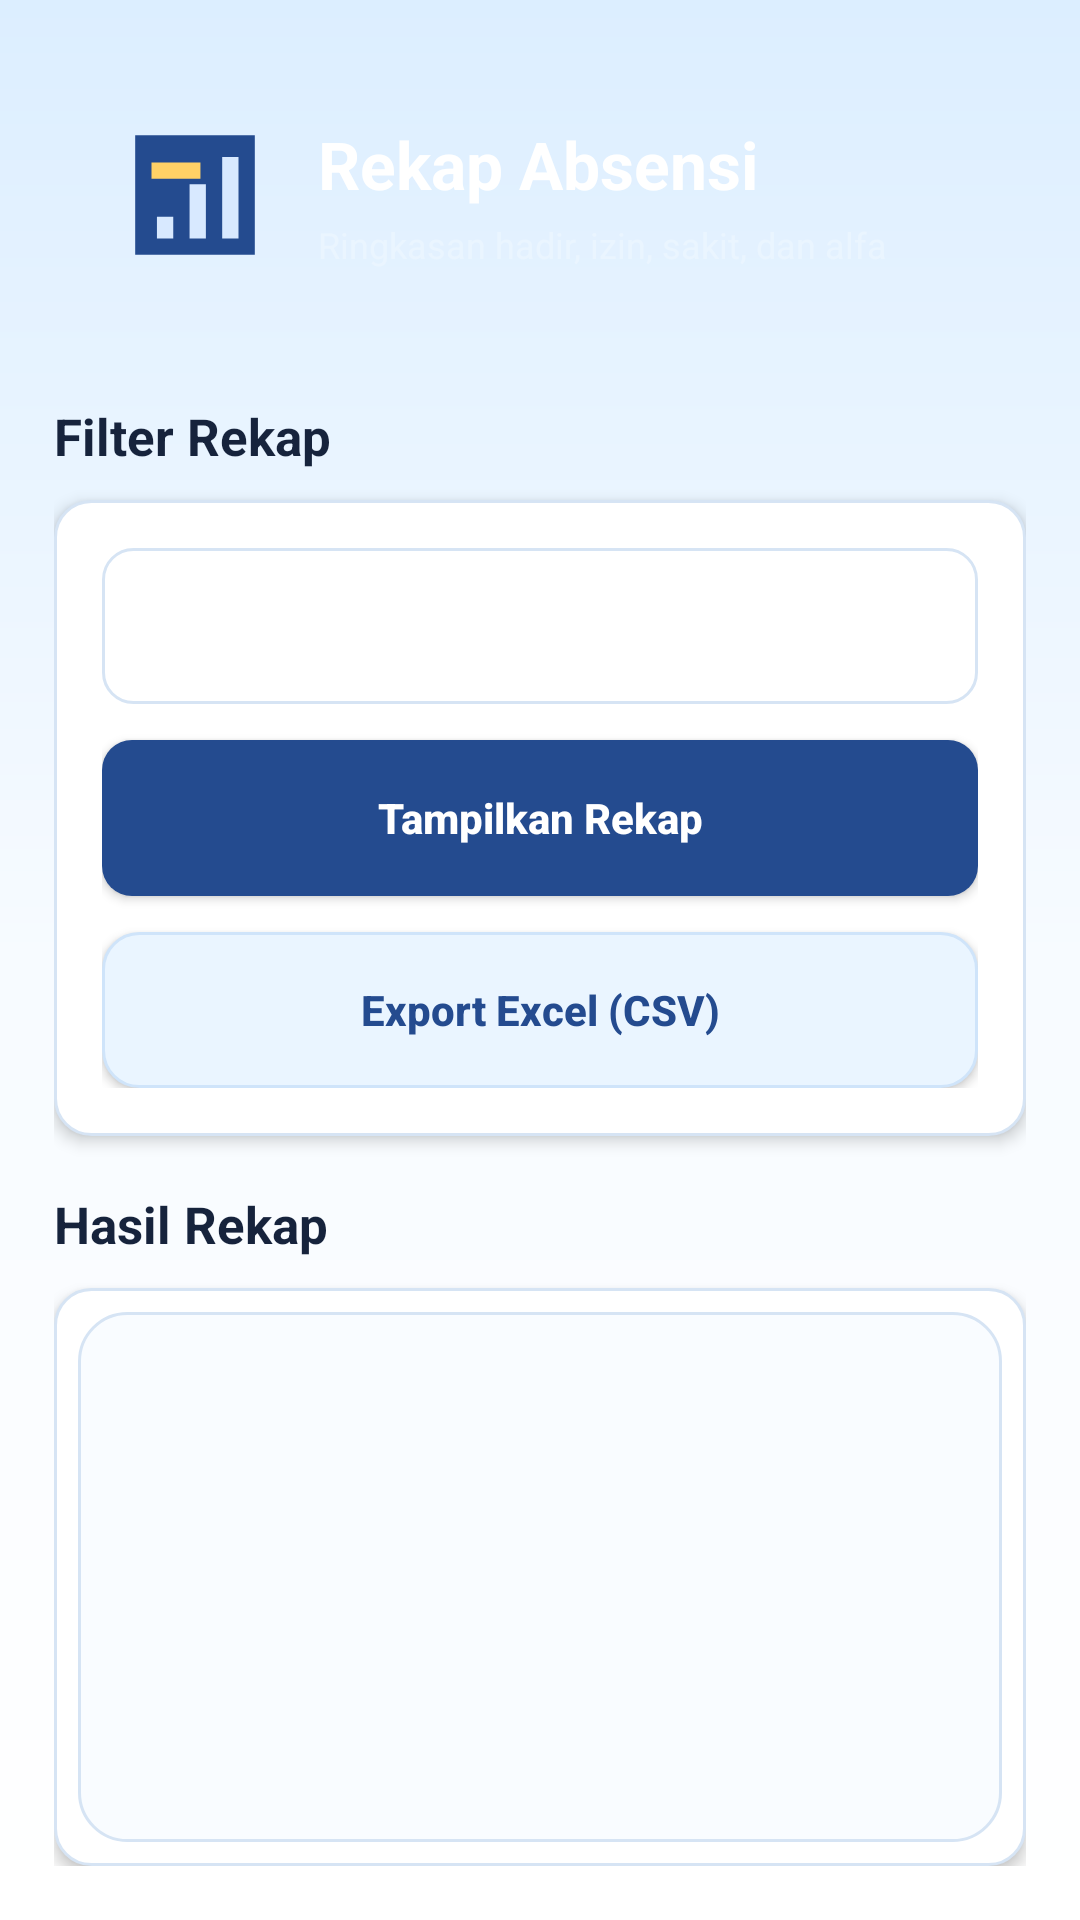

Write the Android layout XML for this screen, with the resource values it uses.
<!-- AndroidManifest.xml: application theme Theme.SmartBK -->
<!-- res/layout/activity_rekap_absensi.xml -->
<?xml version="1.0" encoding="utf-8"?>
<LinearLayout xmlns:android="http://schemas.android.com/apk/res/android"
    android:layout_width="match_parent"
    android:layout_height="match_parent"
    android:background="@drawable/bg_app_warm"
    android:orientation="vertical"
    android:padding="18dp">

    <LinearLayout
        android:layout_width="match_parent"
        android:layout_height="wrap_content"
        android:background="@drawable/bg_page_header"
        android:elevation="5dp"
        android:gravity="center_vertical"
        android:orientation="horizontal"
        android:padding="18dp">

        <ImageView
            android:layout_width="58dp"
            android:layout_height="58dp"
            android:contentDescription="Ikon rekap absensi"
            android:src="@drawable/ic_menu_rekap" />

        <LinearLayout
            android:layout_width="0dp"
            android:layout_height="wrap_content"
            android:layout_marginStart="12dp"
            android:layout_weight="1"
            android:orientation="vertical">

            <TextView
                android:layout_width="match_parent"
                android:layout_height="wrap_content"
                android:text="Rekap Absensi"
                android:textColor="@android:color/white"
                android:textSize="22sp"
                android:textStyle="bold" />

            <TextView
                android:layout_width="match_parent"
                android:layout_height="wrap_content"
                android:layout_marginTop="4dp"
                android:text="Ringkasan hadir, izin, sakit, dan alfa"
                android:textColor="#EAF5FF"
                android:textSize="12sp" />
        </LinearLayout>
    </LinearLayout>

    <TextView
        style="@style/PageSectionTitleStyle"
        android:layout_marginTop="22dp"
        android:text="Filter Rekap" />

    <LinearLayout
        android:layout_width="match_parent"
        android:layout_height="wrap_content"
        android:layout_marginTop="10dp"
        android:background="@drawable/card_bg"
        android:elevation="3dp"
        android:orientation="vertical"
        android:padding="16dp">

        <Spinner
            android:id="@+id/spinnerBulan"
            style="@style/FormSpinnerStyle"/>

        <Button
            android:id="@+id/btnTampilkan"
            style="@style/PrimaryButtonStyle"
            android:layout_marginTop="12dp"
            android:text="Tampilkan Rekap"/>

        <Button
            android:id="@+id/btnExport"
            style="@style/SecondaryButtonStyle"
            android:layout_marginTop="12dp"
            android:text="Export Excel (CSV)"/>
    </LinearLayout>

    <TextView
        style="@style/PageSectionTitleStyle"
        android:layout_marginTop="18dp"
        android:text="Hasil Rekap" />

    <LinearLayout
        android:layout_width="match_parent"
        android:layout_height="0dp"
        android:layout_weight="1"
        android:layout_marginTop="10dp"
        android:background="@drawable/card_bg"
        android:elevation="3dp"
        android:orientation="vertical"
        android:padding="8dp">

        <ListView
            android:id="@+id/listRekap"
            android:layout_width="match_parent"
            android:layout_height="match_parent"
            android:background="@drawable/bg_list_surface"
            android:divider="@color/border"
            android:dividerHeight="1dp"
            android:padding="8dp" />
    </LinearLayout>

</LinearLayout>
<!-- resources referenced by this layout -->
<resources>
  <color name="border">#D6E4F4</color>
  <!-- drawable bg_app_warm (drawable) -->
  <shape xmlns:android="http://schemas.android.com/apk/res/android">
      <gradient
          android:angle="270"
          android:centerColor="#F7FBFF"
          android:endColor="#FFFFFF"
          android:startColor="#DCEEFF" />
  </shape>
  <!-- drawable bg_list_surface (drawable) -->
  <shape xmlns:android="http://schemas.android.com/apk/res/android">
      <solid android:color="#F9FCFF" />
      <corners android:radius="16dp" />
      <stroke android:width="1dp" android:color="#D6E4F4" />
  </shape>
  <!-- drawable card_bg (drawable) -->
  <shape xmlns:android="http://schemas.android.com/apk/res/android">
      <solid android:color="@color/card"/>
      <stroke
          android:width="1dp"
          android:color="@color/border" />
      <corners android:radius="12dp"/>
      <padding
          android:left="10dp"
          android:top="10dp"
          android:right="10dp"
          android:bottom="10dp"/>
  </shape>
  <style name="FormSpinnerStyle">
          <item name="android:layout_width">match_parent</item>
          <item name="android:layout_height">52dp</item>
          <item name="android:background">@drawable/bg_input_field</item>
          <item name="android:paddingStart">12dp</item>
          <item name="android:paddingEnd">12dp</item>
      </style>
  <style name="PageSectionTitleStyle">
          <item name="android:layout_width">match_parent</item>
          <item name="android:layout_height">wrap_content</item>
          <item name="android:textColor">@color/text</item>
          <item name="android:textSize">17sp</item>
          <item name="android:textStyle">bold</item>
      </style>
  <style name="PrimaryButtonStyle">
          <item name="android:layout_width">match_parent</item>
          <item name="android:layout_height">52dp</item>
          <item name="android:background">@drawable/bg_primary_button</item>
          <item name="android:backgroundTint">@null</item>
          <item name="android:textAllCaps">false</item>
          <item name="android:textColor">@android:color/white</item>
          <item name="android:textStyle">bold</item>
      </style>
  <style name="SecondaryButtonStyle">
          <item name="android:layout_width">match_parent</item>
          <item name="android:layout_height">52dp</item>
          <item name="android:background">@drawable/bg_secondary_button</item>
          <item name="android:backgroundTint">@null</item>
          <item name="android:textAllCaps">false</item>
          <item name="android:textColor">@color/primary_dark</item>
          <item name="android:textStyle">bold</item>
      </style>
  <style name="Theme.SmartBK" parent="Base.Theme.SmartBK" />
  <color name="card">#FFFFFF</color>
  <!-- drawable bg_input_field (drawable) -->
  <shape xmlns:android="http://schemas.android.com/apk/res/android">
      <solid android:color="@color/surface" />
      <stroke
          android:width="1dp"
          android:color="@color/border" />
      <corners android:radius="10dp" />
      <padding
          android:left="14dp"
          android:top="12dp"
          android:right="14dp"
          android:bottom="12dp" />
  </shape>
  <color name="text">#16233C</color>
  <!-- drawable bg_primary_button (drawable) -->
  <shape xmlns:android="http://schemas.android.com/apk/res/android">
      <solid android:color="@color/primary_dark" />
      <corners android:radius="10dp" />
  </shape>
  <!-- drawable bg_secondary_button (drawable) -->
  <shape xmlns:android="http://schemas.android.com/apk/res/android">
      <solid android:color="#EAF5FF" />
      <corners android:radius="12dp" />
      <stroke android:width="1dp" android:color="#CFE4FA" />
  </shape>
  <color name="primary_dark">#244B8F</color>
  <style name="Base.Theme.SmartBK" parent="Theme.Material3.DayNight.NoActionBar">
          
          
      </style>
  <color name="surface">#FFFFFF</color>
</resources>
